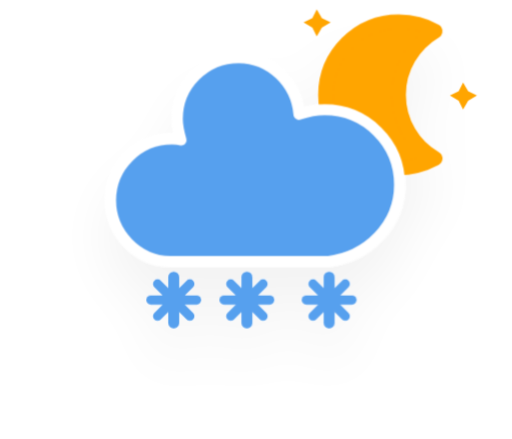
t = 0.00 s
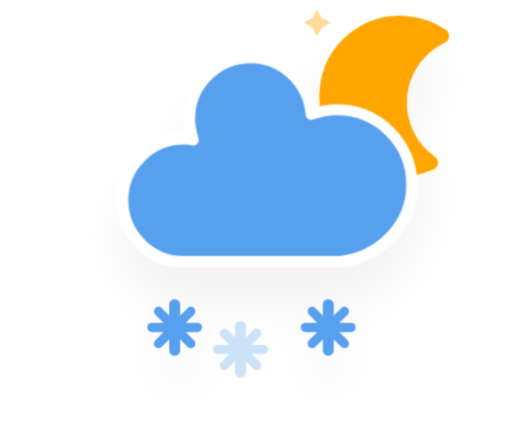
t = 5.00 s
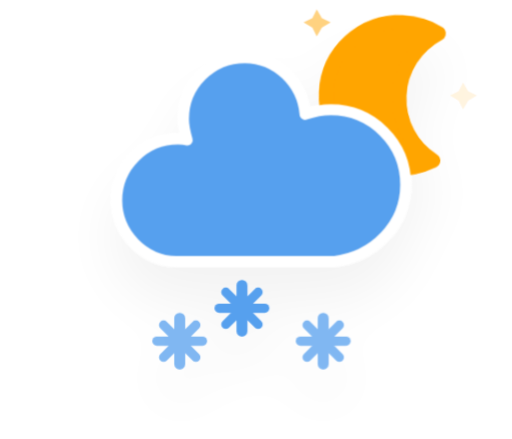
t = 5.50 s
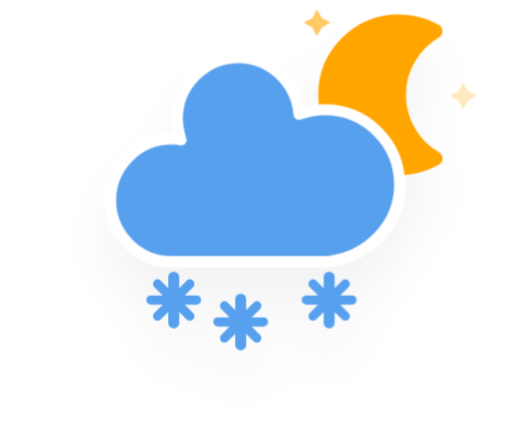
t = 6.00 s
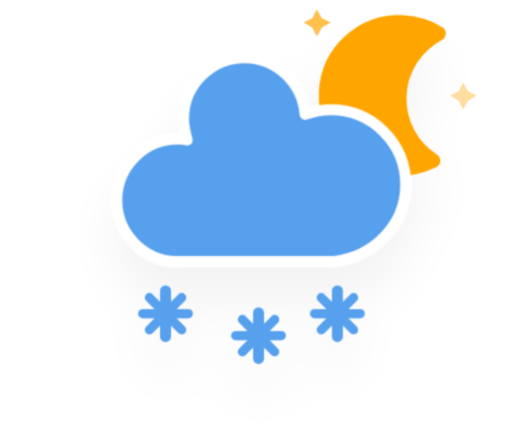
t = 6.50 s
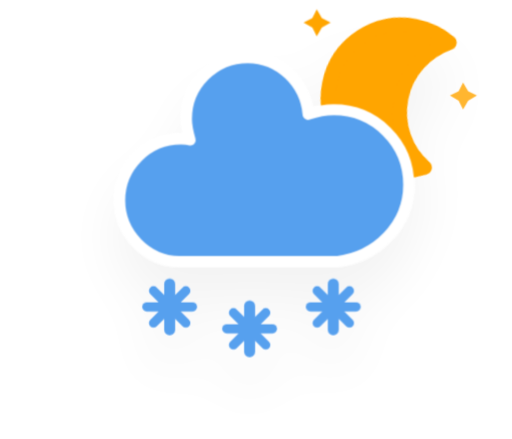
t = 8.25 s

The animated SVG that drew these frames (rendered in a browser with its animation timeline set to each time). Animation: 6 CSS @keyframes rules; frames cover the first 8.25 s, repeats indefinitely.

<?xml version="1.0" encoding="UTF-8"?>
<!-- (c) ammap.com | SVG weather icons -->
<svg viewBox="0 2.2 56 48" width="56" height="48" version="1.1" xmlns="http://www.w3.org/2000/svg">
   <defs>
      <filter id="blur" x="-.24684" y="-.26897" width="1.4937" height="1.6759">
         <feGaussianBlur in="SourceAlpha" stdDeviation="3" />
         <feOffset dx="0" dy="4" result="offsetblur" />
         <feComponentTransfer>
            <feFuncA slope="0.05" type="linear" />
         </feComponentTransfer>
         <feMerge>
            <feMergeNode />
            <feMergeNode in="SourceGraphic" />
         </feMerge>
      </filter>
      <style type="text/css">
         <![CDATA[
         /*
** CLOUDS
*/
         @keyframes am-weather-cloud-2 {
            0% {
               -webkit-transform: translate(0px, 0px);
               -moz-transform: translate(0px, 0px);
               -ms-transform: translate(0px, 0px);
               transform: translate(0px, 0px);
            }

            50% {
               -webkit-transform: translate(2px, 0px);
               -moz-transform: translate(2px, 0px);
               -ms-transform: translate(2px, 0px);
               transform: translate(2px, 0px);
            }

            100% {
               -webkit-transform: translate(0px, 0px);
               -moz-transform: translate(0px, 0px);
               -ms-transform: translate(0px, 0px);
               transform: translate(0px, 0px);
            }
         }

         .am-weather-cloud-2 {
            -webkit-animation-name: am-weather-cloud-2;
            -moz-animation-name: am-weather-cloud-2;
            animation-name: am-weather-cloud-2;
            -webkit-animation-duration: 3s;
            -moz-animation-duration: 3s;
            animation-duration: 3s;
            -webkit-animation-timing-function: linear;
            -moz-animation-timing-function: linear;
            animation-timing-function: linear;
            -webkit-animation-iteration-count: infinite;
            -moz-animation-iteration-count: infinite;
            animation-iteration-count: infinite;
         }

         /*
** MOON
*/
         @keyframes am-weather-moon {
            0% {
               -webkit-transform: rotate(0deg);
               -moz-transform: rotate(0deg);
               -ms-transform: rotate(0deg);
               transform: rotate(0deg);
            }

            50% {
               -webkit-transform: rotate(15deg);
               -moz-transform: rotate(15deg);
               -ms-transform: rotate(15deg);
               transform: rotate(15deg);
            }

            100% {
               -webkit-transform: rotate(0deg);
               -moz-transform: rotate(0deg);
               -ms-transform: rotate(0deg);
               transform: rotate(0deg);
            }
         }

         .am-weather-moon {
            -webkit-animation-name: am-weather-moon;
            -moz-animation-name: am-weather-moon;
            -ms-animation-name: am-weather-moon;
            animation-name: am-weather-moon;
            -webkit-animation-duration: 6s;
            -moz-animation-duration: 6s;
            -ms-animation-duration: 6s;
            animation-duration: 6s;
            -webkit-animation-timing-function: linear;
            -moz-animation-timing-function: linear;
            -ms-animation-timing-function: linear;
            animation-timing-function: linear;
            -webkit-animation-iteration-count: infinite;
            -moz-animation-iteration-count: infinite;
            -ms-animation-iteration-count: infinite;
            animation-iteration-count: infinite;
            -webkit-transform-origin: 12.5px 15.15px 0;
            /* TODO FF CENTER ISSUE */
            -moz-transform-origin: 12.5px 15.15px 0;
            /* TODO FF CENTER ISSUE */
            -ms-transform-origin: 12.5px 15.15px 0;
            /* TODO FF CENTER ISSUE */
            transform-origin: 12.5px 15.15px 0;
            /* TODO FF CENTER ISSUE */
         }

         @keyframes am-weather-moon-star-1 {
            0% {
               opacity: 0;
            }

            100% {
               opacity: 1;
            }
         }

         .am-weather-moon-star-1 {
            -webkit-animation-name: am-weather-moon-star-1;
            -moz-animation-name: am-weather-moon-star-1;
            -ms-animation-name: am-weather-moon-star-1;
            animation-name: am-weather-moon-star-1;
            -webkit-animation-delay: 3s;
            -moz-animation-delay: 3s;
            -ms-animation-delay: 3s;
            animation-delay: 3s;
            -webkit-animation-duration: 5s;
            -moz-animation-duration: 5s;
            -ms-animation-duration: 5s;
            animation-duration: 5s;
            -webkit-animation-timing-function: linear;
            -moz-animation-timing-function: linear;
            -ms-animation-timing-function: linear;
            animation-timing-function: linear;
            -webkit-animation-iteration-count: 1;
            -moz-animation-iteration-count: 1;
            -ms-animation-iteration-count: 1;
            animation-iteration-count: 1;
         }

         @keyframes am-weather-moon-star-2 {
            0% {
               opacity: 0;
            }

            100% {
               opacity: 1;
            }
         }

         .am-weather-moon-star-2 {
            -webkit-animation-name: am-weather-moon-star-2;
            -moz-animation-name: am-weather-moon-star-2;
            -ms-animation-name: am-weather-moon-star-2;
            animation-name: am-weather-moon-star-2;
            -webkit-animation-delay: 5s;
            -moz-animation-delay: 5s;
            -ms-animation-delay: 5s;
            animation-delay: 5s;
            -webkit-animation-duration: 4s;
            -moz-animation-duration: 4s;
            -ms-animation-duration: 4s;
            animation-duration: 4s;
            -webkit-animation-timing-function: linear;
            -moz-animation-timing-function: linear;
            -ms-animation-timing-function: linear;
            animation-timing-function: linear;
            -webkit-animation-iteration-count: 1;
            -moz-animation-iteration-count: 1;
            -ms-animation-iteration-count: 1;
            animation-iteration-count: 1;
         }

         /*
** SNOW
*/
         @keyframes am-weather-snow {
            0% {
               -webkit-transform: translateX(0) translateY(0);
               -moz-transform: translateX(0) translateY(0);
               -ms-transform: translateX(0) translateY(0);
               transform: translateX(0) translateY(0);
            }

            33.33% {
               -webkit-transform: translateX(-1.2px) translateY(2px);
               -moz-transform: translateX(-1.2px) translateY(2px);
               -ms-transform: translateX(-1.2px) translateY(2px);
               transform: translateX(-1.2px) translateY(2px);
            }

            66.66% {
               -webkit-transform: translateX(1.4px) translateY(4px);
               -moz-transform: translateX(1.4px) translateY(4px);
               -ms-transform: translateX(1.4px) translateY(4px);
               transform: translateX(1.4px) translateY(4px);
               opacity: 1;
            }

            100% {
               -webkit-transform: translateX(-1.6px) translateY(6px);
               -moz-transform: translateX(-1.6px) translateY(6px);
               -ms-transform: translateX(-1.6px) translateY(6px);
               transform: translateX(-1.6px) translateY(6px);
               opacity: 0;
            }
         }

         @keyframes am-weather-snow-reverse {
            0% {
               -webkit-transform: translateX(0) translateY(0);
               -moz-transform: translateX(0) translateY(0);
               -ms-transform: translateX(0) translateY(0);
               transform: translateX(0) translateY(0);
            }

            33.33% {
               -webkit-transform: translateX(1.2px) translateY(2px);
               -moz-transform: translateX(1.2px) translateY(2px);
               -ms-transform: translateX(1.2px) translateY(2px);
               transform: translateX(1.2px) translateY(2px);
            }

            66.66% {
               -webkit-transform: translateX(-1.4px) translateY(4px);
               -moz-transform: translateX(-1.4px) translateY(4px);
               -ms-transform: translateX(-1.4px) translateY(4px);
               transform: translateX(-1.4px) translateY(4px);
               opacity: 1;
            }

            100% {
               -webkit-transform: translateX(1.6px) translateY(6px);
               -moz-transform: translateX(1.6px) translateY(6px);
               -ms-transform: translateX(1.6px) translateY(6px);
               transform: translateX(1.6px) translateY(6px);
               opacity: 0;
            }
         }

         .am-weather-snow-1 {
            -webkit-animation-name: am-weather-snow;
            -moz-animation-name: am-weather-snow;
            -ms-animation-name: am-weather-snow;
            animation-name: am-weather-snow;
            -webkit-animation-duration: 2s;
            -moz-animation-duration: 2s;
            -ms-animation-duration: 2s;
            animation-duration: 2s;
            -webkit-animation-timing-function: linear;
            -moz-animation-timing-function: linear;
            -ms-animation-timing-function: linear;
            animation-timing-function: linear;
            -webkit-animation-iteration-count: infinite;
            -moz-animation-iteration-count: infinite;
            -ms-animation-iteration-count: infinite;
            animation-iteration-count: infinite;
         }

         .am-weather-snow-2 {
            -webkit-animation-name: am-weather-snow;
            -moz-animation-name: am-weather-snow;
            -ms-animation-name: am-weather-snow;
            animation-name: am-weather-snow;
            -webkit-animation-delay: 1.2s;
            -moz-animation-delay: 1.2s;
            -ms-animation-delay: 1.2s;
            animation-delay: 1.2s;
            -webkit-animation-duration: 2s;
            -moz-animation-duration: 2s;
            -ms-animation-duration: 2s;
            animation-duration: 2s;
            -webkit-animation-timing-function: linear;
            -moz-animation-timing-function: linear;
            -ms-animation-timing-function: linear;
            animation-timing-function: linear;
            -webkit-animation-iteration-count: infinite;
            -moz-animation-iteration-count: infinite;
            -ms-animation-iteration-count: infinite;
            animation-iteration-count: infinite;
         }

         .am-weather-snow-3 {
            -webkit-animation-name: am-weather-snow-reverse;
            -moz-animation-name: am-weather-snow-reverse;
            -ms-animation-name: am-weather-snow-reverse;
            animation-name: am-weather-snow-reverse;
            -webkit-animation-duration: 2s;
            -moz-animation-duration: 2s;
            -ms-animation-duration: 2s;
            animation-duration: 2s;
            -webkit-animation-timing-function: linear;
            -moz-animation-timing-function: linear;
            -ms-animation-timing-function: linear;
            animation-timing-function: linear;
            -webkit-animation-iteration-count: infinite;
            -moz-animation-iteration-count: infinite;
            -ms-animation-iteration-count: infinite;
            animation-iteration-count: infinite;
         }
         ]]>
      </style>
   </defs>
   <g transform="translate(16,-2)" filter="url(#blur)">
      <g transform="matrix(.8 0 0 .8 16 4)">
         <g class="am-weather-moon-star-1"
            style="-moz-animation-delay:3s;-moz-animation-duration:5s;-moz-animation-iteration-count:1;-moz-animation-name:am-weather-moon-star-1;-moz-animation-timing-function:linear;-ms-animation-delay:3s;-ms-animation-duration:5s;-ms-animation-iteration-count:1;-ms-animation-name:am-weather-moon-star-1;-ms-animation-timing-function:linear;-webkit-animation-delay:3s;-webkit-animation-duration:5s;-webkit-animation-iteration-count:1;-webkit-animation-name:am-weather-moon-star-1;-webkit-animation-timing-function:linear">
            <polygon points="4 4 3.3 5.2 2.7 4 1.5 3.3 2.7 2.7 3.3 1.5 4 2.7 5.2 3.3" fill="#ffa500"
               stroke-miterlimit="10" />
         </g>
         <g class="am-weather-moon-star-2"
            style="-moz-animation-delay:5s;-moz-animation-duration:4s;-moz-animation-iteration-count:1;-moz-animation-name:am-weather-moon-star-2;-moz-animation-timing-function:linear;-ms-animation-delay:5s;-ms-animation-duration:4s;-ms-animation-iteration-count:1;-ms-animation-name:am-weather-moon-star-2;-ms-animation-timing-function:linear;-webkit-animation-delay:5s;-webkit-animation-duration:4s;-webkit-animation-iteration-count:1;-webkit-animation-name:am-weather-moon-star-2;-webkit-animation-timing-function:linear">
            <polygon transform="translate(20,10)" points="4 4 3.3 5.2 2.7 4 1.5 3.3 2.7 2.7 3.3 1.5 4 2.7 5.2 3.3"
               fill="#ffa500" stroke-miterlimit="10" />
         </g>
         <g class="am-weather-moon"
            style="-moz-animation-duration:6s;-moz-animation-iteration-count:infinite;-moz-animation-name:am-weather-moon;-moz-animation-timing-function:linear;-moz-transform-origin:12.5px 15.15px 0;-ms-animation-duration:6s;-ms-animation-iteration-count:infinite;-ms-animation-name:am-weather-moon;-ms-animation-timing-function:linear;-ms-transform-origin:12.5px 15.15px 0;-webkit-animation-duration:6s;-webkit-animation-iteration-count:infinite;-webkit-animation-name:am-weather-moon;-webkit-animation-timing-function:linear;-webkit-transform-origin:12.5px 15.15px 0">
            <path
               d="m14.5 13.2c0-3.7 2-6.9 5-8.7-1.5-0.9-3.2-1.3-5-1.3-5.5 0-10 4.5-10 10s4.5 10 10 10c1.8 0 3.5-0.5 5-1.3-3-1.7-5-5-5-8.7z"
               fill="#ffa500" stroke="#ffa500" stroke-linejoin="round" stroke-width="2" />
         </g>
      </g>
      <g class="am-weather-cloud-2"
         style="-moz-animation-duration:3s;-moz-animation-iteration-count:infinite;-moz-animation-name:am-weather-cloud-2;-moz-animation-timing-function:linear;-webkit-animation-duration:3s;-webkit-animation-iteration-count:infinite;-webkit-animation-name:am-weather-cloud-2;-webkit-animation-timing-function:linear">
         <path transform="translate(-20,-11)"
            d="m47.7 35.4c0-4.6-3.7-8.2-8.2-8.2-1 0-1.9 0.2-2.8 0.5-0.3-3.4-3.1-6.2-6.6-6.2-3.7 0-6.7 3-6.7 6.7 0 0.8 0.2 1.6 0.4 2.3-0.3-0.1-0.7-0.1-1-0.1-3.7 0-6.7 3-6.7 6.7 0 3.6 2.9 6.6 6.5 6.7h17.2c4.4-0.5 7.9-4 7.9-8.4z"
            fill="#57a0ee" stroke="#fff" stroke-linejoin="round" stroke-width="1.2" />
      </g>
      <g class="am-weather-snow-1"
         style="-moz-animation-duration:2s;-moz-animation-iteration-count:infinite;-moz-animation-name:am-weather-snow;-moz-animation-timing-function:linear;-ms-animation-duration:2s;-ms-animation-iteration-count:infinite;-ms-animation-name:am-weather-snow;-ms-animation-timing-function:linear;-webkit-animation-duration:2s;-webkit-animation-iteration-count:infinite;-webkit-animation-name:am-weather-snow;-webkit-animation-timing-function:linear">
         <g transform="translate(3,28)" fill="none" stroke="#57a0ee" stroke-linecap="round">
            <line transform="translate(0,9)" y1="-2.5" y2="2.5" stroke-width="1.2" />
            <line transform="rotate(45,-10.864,4.5)" y1="-2.5" y2="2.5" />
            <line transform="rotate(90,-4.5,4.5)" y1="-2.5" y2="2.5" />
            <line transform="rotate(135,-1.864,4.5)" y1="-2.5" y2="2.5" />
         </g>
      </g>
      <g class="am-weather-snow-2"
         style="-moz-animation-delay:1.2s;-moz-animation-duration:2s;-moz-animation-iteration-count:infinite;-moz-animation-name:am-weather-snow;-moz-animation-timing-function:linear;-ms-animation-delay:1.2s;-ms-animation-duration:2s;-ms-animation-iteration-count:infinite;-ms-animation-name:am-weather-snow;-ms-animation-timing-function:linear;-webkit-animation-delay:1.2s;-webkit-animation-duration:2s;-webkit-animation-iteration-count:infinite;-webkit-animation-name:am-weather-snow;-webkit-animation-timing-function:linear">
         <g transform="translate(11,28)" fill="none" stroke="#57a0ee" stroke-linecap="round">
            <line transform="translate(0,9)" y1="-2.5" y2="2.5" stroke-width="1.2" />
            <line transform="rotate(45,-10.864,4.5)" y1="-2.5" y2="2.5" />
            <line transform="rotate(90,-4.5,4.5)" y1="-2.5" y2="2.5" />
            <line transform="rotate(135,-1.864,4.5)" y1="-2.5" y2="2.5" />
         </g>
      </g>
      <g class="am-weather-snow-3"
         style="-moz-animation-duration:2s;-moz-animation-iteration-count:infinite;-moz-animation-name:am-weather-snow-reverse;-moz-animation-timing-function:linear;-ms-animation-duration:2s;-ms-animation-iteration-count:infinite;-ms-animation-name:am-weather-snow-reverse;-ms-animation-timing-function:linear;-webkit-animation-duration:2s;-webkit-animation-iteration-count:infinite;-webkit-animation-name:am-weather-snow-reverse;-webkit-animation-timing-function:linear">
         <g transform="translate(20,28)" fill="none" stroke="#57a0ee" stroke-linecap="round">
            <line transform="translate(0,9)" y1="-2.5" y2="2.5" stroke-width="1.2" />
            <line transform="rotate(45,-10.864,4.5)" y1="-2.5" y2="2.5" />
            <line transform="rotate(90,-4.5,4.5)" y1="-2.5" y2="2.5" />
            <line transform="rotate(135,-1.864,4.5)" y1="-2.5" y2="2.5" />
         </g>
      </g>
   </g>
</svg>
